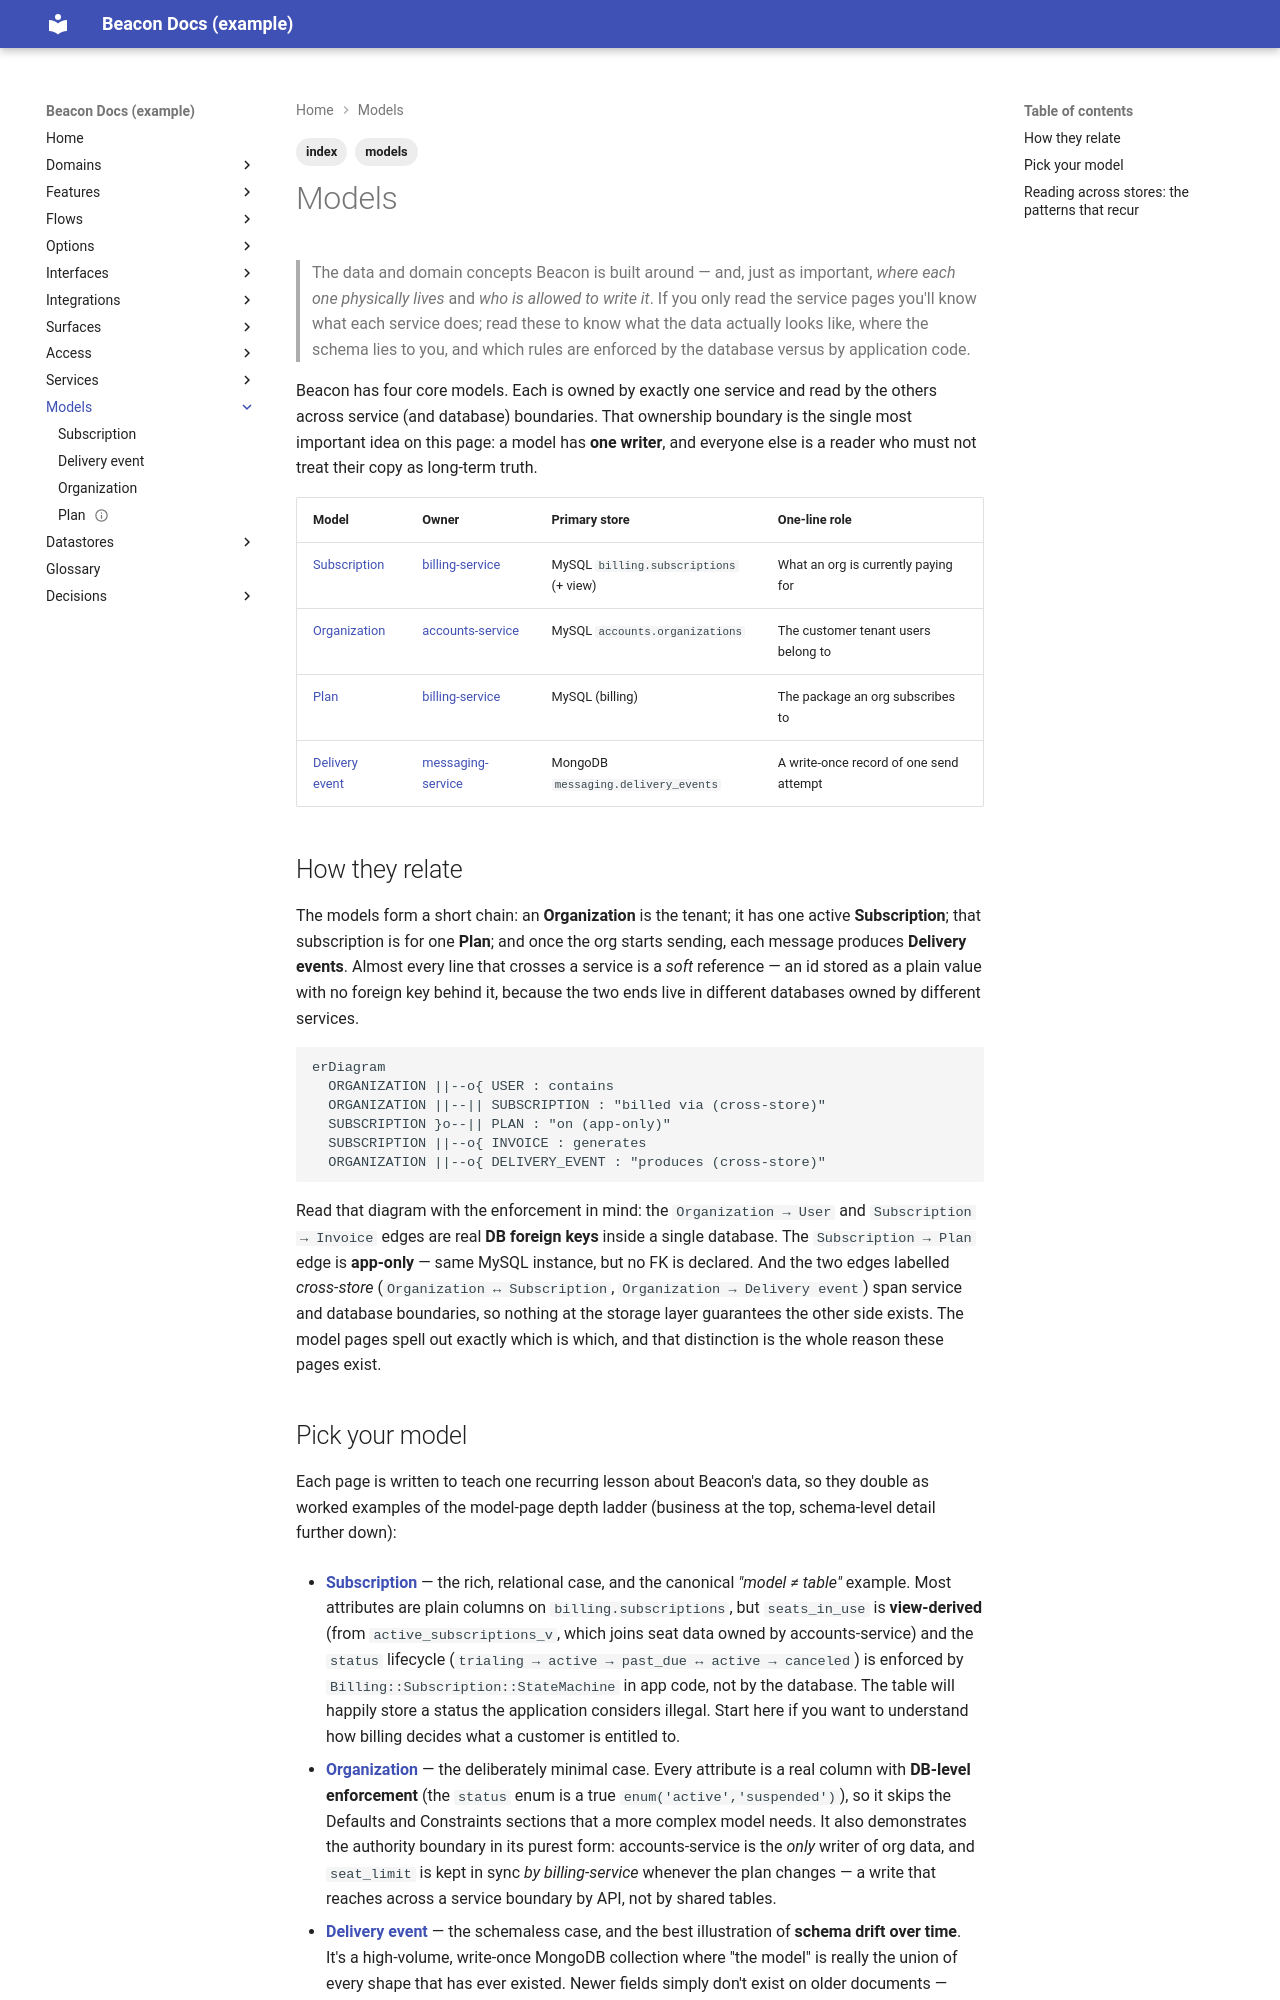

repository: dhedlund/project-docs · page: models/index.html · generator: mkdocs

---
title: Models
type: index
status: active
reviewed_confidence: 85
last_reviewed: 2026-06-14
sources:
  - repo: beacon-billing
    branch: main
    sha: a1b2c3d
    committed: 2026-05-30
    paths:
      - app/models/subscription.rb
      - db/schema.rb
  - repo: beacon-accounts
    branch: main
    sha: 4c5d6e7
    committed: 2026-05-28
    paths:
      - src/main/java/com/beacon/accounts/Organization.java
  - repo: beacon-messaging
    branch: main
    sha: 7a8b9c0
    committed: 2026-05-22
    paths:
      - lib/beacon/messaging/delivery_event.ex
related_models:
  - subscription
  - organization
  - plan
  - delivery-event
related_services:
  - billing-service
  - accounts-service
  - messaging-service
related_features:
  - plan-upgrade
tags: [models, index]
---

# Models

> The data and domain concepts Beacon is built around — and, just as important,
> *where each one physically lives* and *who is allowed to write it*. If you only
> read the service pages you'll know what each service does; read these to know
> what the data actually looks like, where the schema lies to you, and which rules
> are enforced by the database versus by application code.

Beacon has four core models. Each is owned by exactly one service and read by the
others across service (and database) boundaries. That ownership boundary is the
single most important idea on this page: a model has **one writer**, and everyone
else is a reader who must not treat their copy as long-term truth.

| Model | Owner | Primary store | One-line role |
|-------|-------|---------------|---------------|
| [Subscription](subscription.md) | [billing-service](../services/billing-service.md) | MySQL `billing.subscriptions` (+ view) | What an org is currently paying for |
| [Organization](organization.md) | [accounts-service](../services/accounts-service.md) | MySQL `accounts.organizations` | The customer tenant users belong to |
| [Plan](plan.md) | [billing-service](../services/billing-service.md) | MySQL (billing) | The package an org subscribes to |
| [Delivery event](delivery-event.md) | [messaging-service](../services/messaging-service.md) | MongoDB `messaging.delivery_events` | A write-once record of one send attempt |

## How they relate

The models form a short chain: an **Organization** is the tenant; it has one
active **Subscription**; that subscription is for one **Plan**; and once the org
starts sending, each message produces **Delivery events**. Almost every line that
crosses a service is a *soft* reference — an id stored as a plain value with no
foreign key behind it, because the two ends live in different databases owned by
different services.

```mermaid
erDiagram
  ORGANIZATION ||--o{ USER : contains
  ORGANIZATION ||--|| SUBSCRIPTION : "billed via (cross-store)"
  SUBSCRIPTION }o--|| PLAN : "on (app-only)"
  SUBSCRIPTION ||--o{ INVOICE : generates
  ORGANIZATION ||--o{ DELIVERY_EVENT : "produces (cross-store)"
```

Read that diagram with the enforcement in mind: the `Organization → User` and
`Subscription → Invoice` edges are real **DB foreign keys** inside a single
database. The `Subscription → Plan` edge is **app-only** — same MySQL instance,
but no FK is declared. And the two edges labelled *cross-store* (`Organization ↔
Subscription`, `Organization → Delivery event`) span service and database
boundaries, so nothing at the storage layer guarantees the other side exists. The
model pages spell out exactly which is which, and that distinction is the whole
reason these pages exist.
